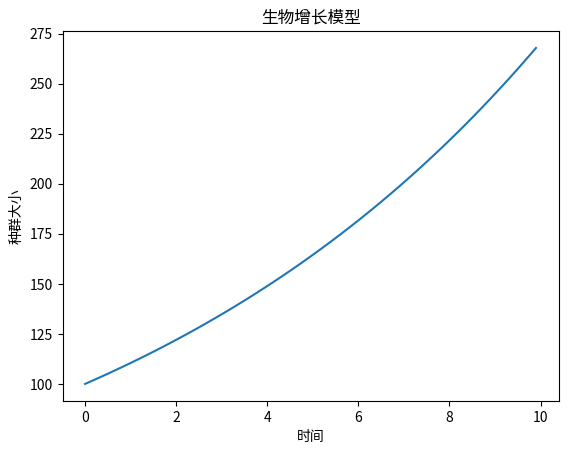

Reproduce this figure in Python.
import numpy as np
import matplotlib.pyplot as plt

# 初始种群大小
N0 = 100
# 增长率
r = 0.1
# 时间步长
dt = 0.1
# 总时间
T = 10

# 时间点
t = np.arange(0, T, dt)
# 种群大小
N = np.zeros(len(t))
N[0] = N0

for i in range(1, len(t)):
    dN = r * N[i-1] * dt
    N[i] = N[i-1] + dN

plt.plot(t, N)
plt.xlabel('时间')
plt.ylabel('种群大小')
plt.title('生物增长模型')
plt.show()
